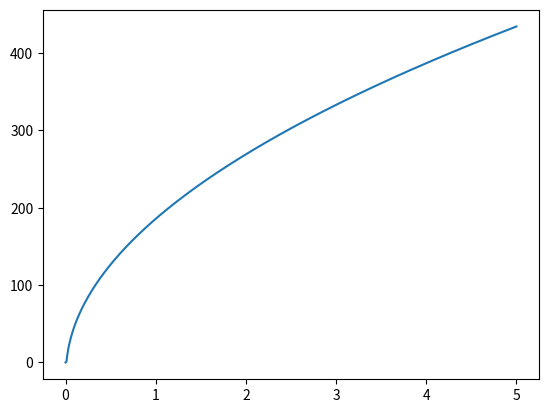

Generate this figure with matplotlib:
#本程序实现求解无升力构型的F函数
#同时求解出近场的压力信号

import math
import numpy as np
import matplotlib.pyplot as plt


X = np.ones(501)

#提取体积分布数据中的两列数据
for i in range(0,501):
    c = 0.01 * i
    X[i] = c
    #Y0[i] = ca

a = len(X)
print(X)
#print(Y)

#通过变上限积分求解F函数，积分使用梯形公式
F = np.ones(a,dtype=np.float64)   #产生一个长度为a的初始化数组
F[0] = 0         #强制F的第一个值为0

for i in range(1,a):
    #内层积分，积到x
    s = 0
    for j in range(0,i-1):
        s0 =((1 / math.sqrt(X[i]-X[j+1])) + (1 / math.sqrt(X[i]-X[j])) * (X[j + 1] - X[j]) / (2))
        #s0 = (((Y0[j+1] + Y0[j]) * (X[j + 1] - X[j])) / (2))    #第(j+1)个梯形的面积
        s = s0 + s    #S为最后的积分
    #内层积分，积到x
        F[i] = s
print(F)

for i in range(0,501,1):
    x = i * 0.01
    y = 2 * x**(0.5)

#绘制F函数的图像
plt.plot(X,F)
plt.plot(x,y)
plt.show()
